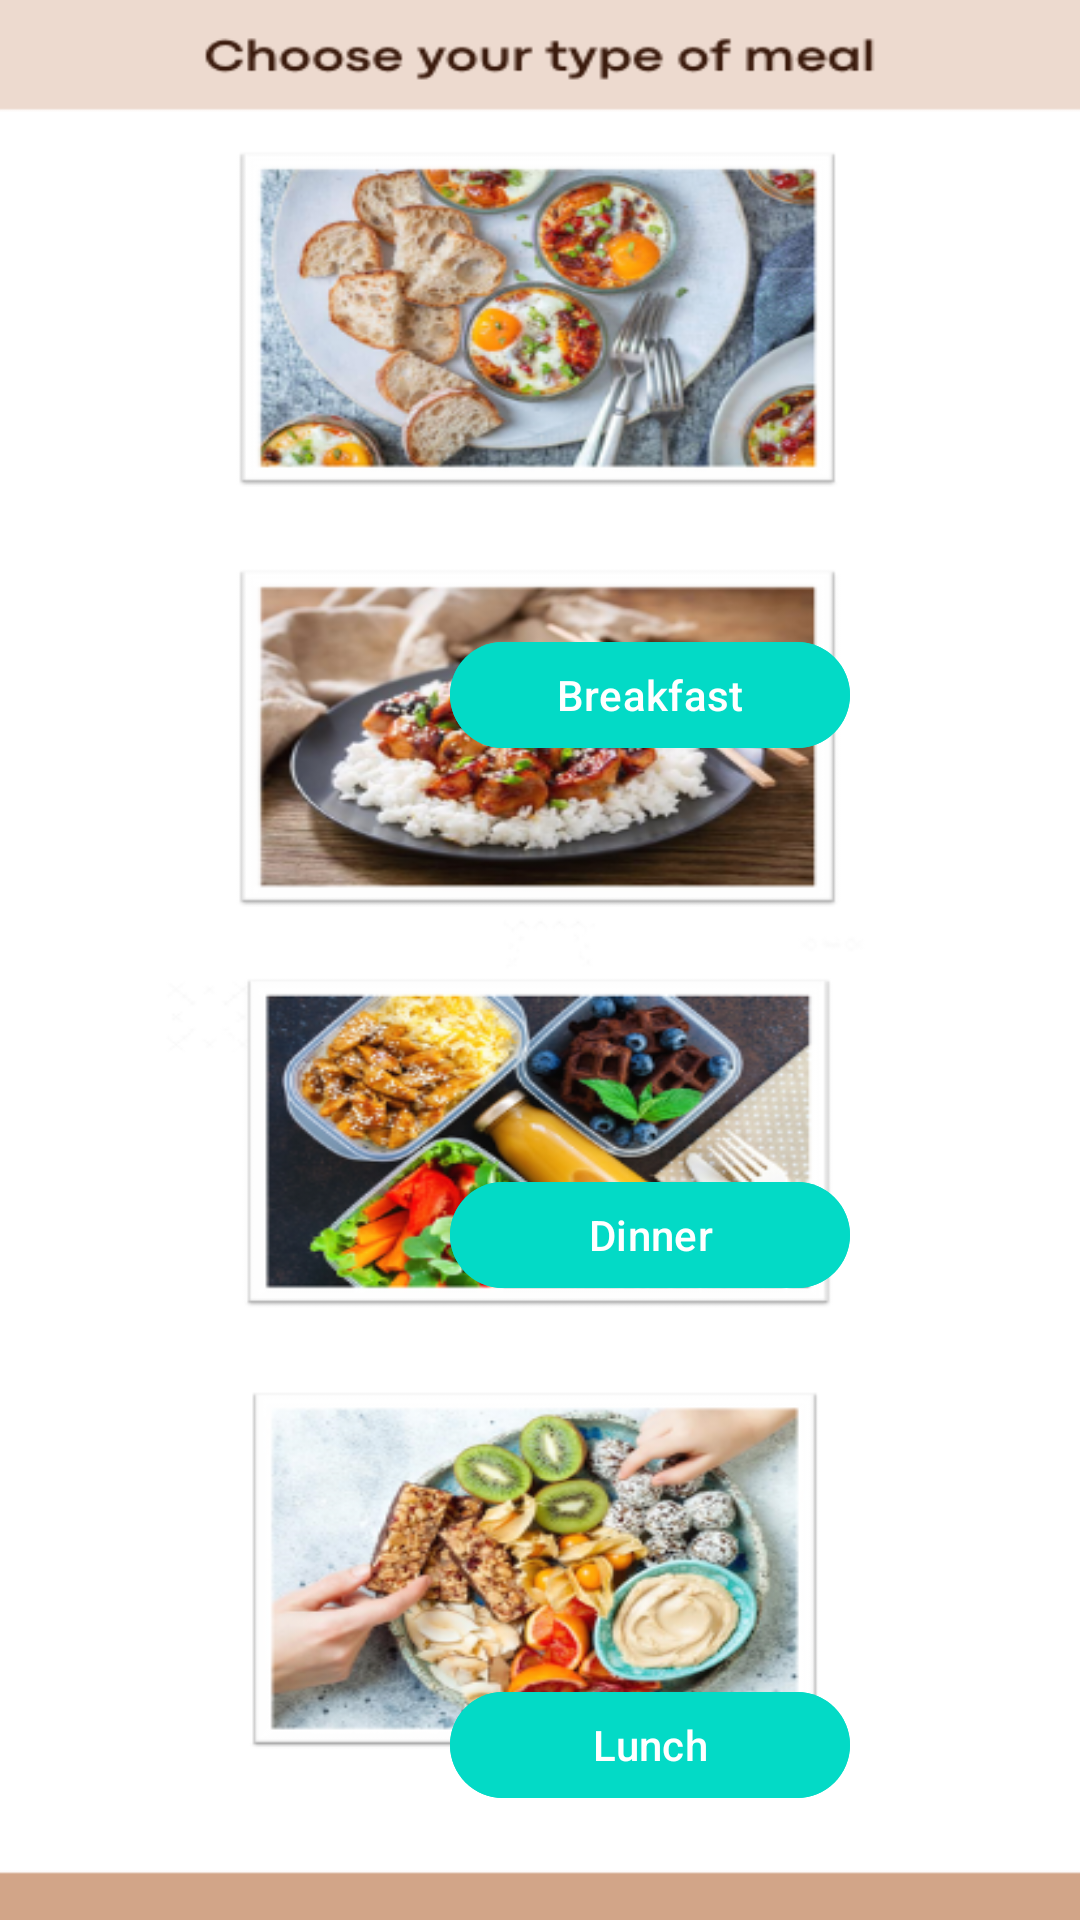

The Android layout XML behind this screen, and the referenced resources:
<!-- AndroidManifest.xml: application theme Theme.Zadaniezajecia2 -->
<!-- res/layout/meals_panel_activity.xml -->
<?xml version="1.0" encoding="utf-8"?>
<RelativeLayout xmlns:android="http://schemas.android.com/apk/res/android"
    xmlns:app="http://schemas.android.com/apk/res-auto"
    xmlns:tools="http://schemas.android.com/tools"
    android:layout_width="match_parent"
    android:layout_height="match_parent"
    android:background="@drawable/meals_panel"
    tools:context=".MealsPanel.MealsPanel">

    <com.google.android.material.button.MaterialButton
        android:id="@+id/breakfastbtn"
        android:layout_width="400px"
        android:layout_height="130px"
        android:layout_marginStart="150dp"
        android:layout_marginTop="210dp"
        android:backgroundTint="@color/design_default_color_secondary"
        android:text="Breakfast"
        android:contentDescription="Button: Breakfast" />

    <com.google.android.material.button.MaterialButton
        android:id="@+id/dinnerbtn"
        android:layout_width="400px"
        android:layout_height="130px"
        android:layout_marginStart="150dp"
        android:layout_marginTop="390dp"
        android:backgroundTint="@color/design_default_color_secondary"
        android:text="Dinner"
        android:contentDescription="Button: Dinner" />

    <com.google.android.material.button.MaterialButton
        android:id="@+id/lunchbtn"
        android:layout_width="400px"
        android:layout_height="130px"
        android:layout_marginStart="150dp"
        android:layout_marginTop="560dp"
        android:backgroundTint="@color/design_default_color_secondary"
        android:text="Lunch"
        android:contentDescription="Button: Lunch" />

    <com.google.android.material.button.MaterialButton
        android:id="@+id/snacksbtn"
        android:layout_width="400px"
        android:layout_height="130px"
        android:layout_marginStart="150dp"
        android:layout_marginTop="755dp"
        android:backgroundTint="@color/design_default_color_secondary"
        android:text="Snacks"
        android:contentDescription="Button: Snacks" />

</RelativeLayout>
<!-- resources referenced by this layout -->
<resources>
  <!-- drawable meals_panel: png bitmap (drawable, 317459 bytes) -->
  <style name="Theme.Zadaniezajecia2" parent="Base.Theme.Zadaniezajecia2" />
  <style name="Base.Theme.Zadaniezajecia2" parent="Theme.Material3.DayNight.NoActionBar">
          
          
      </style>
</resources>
